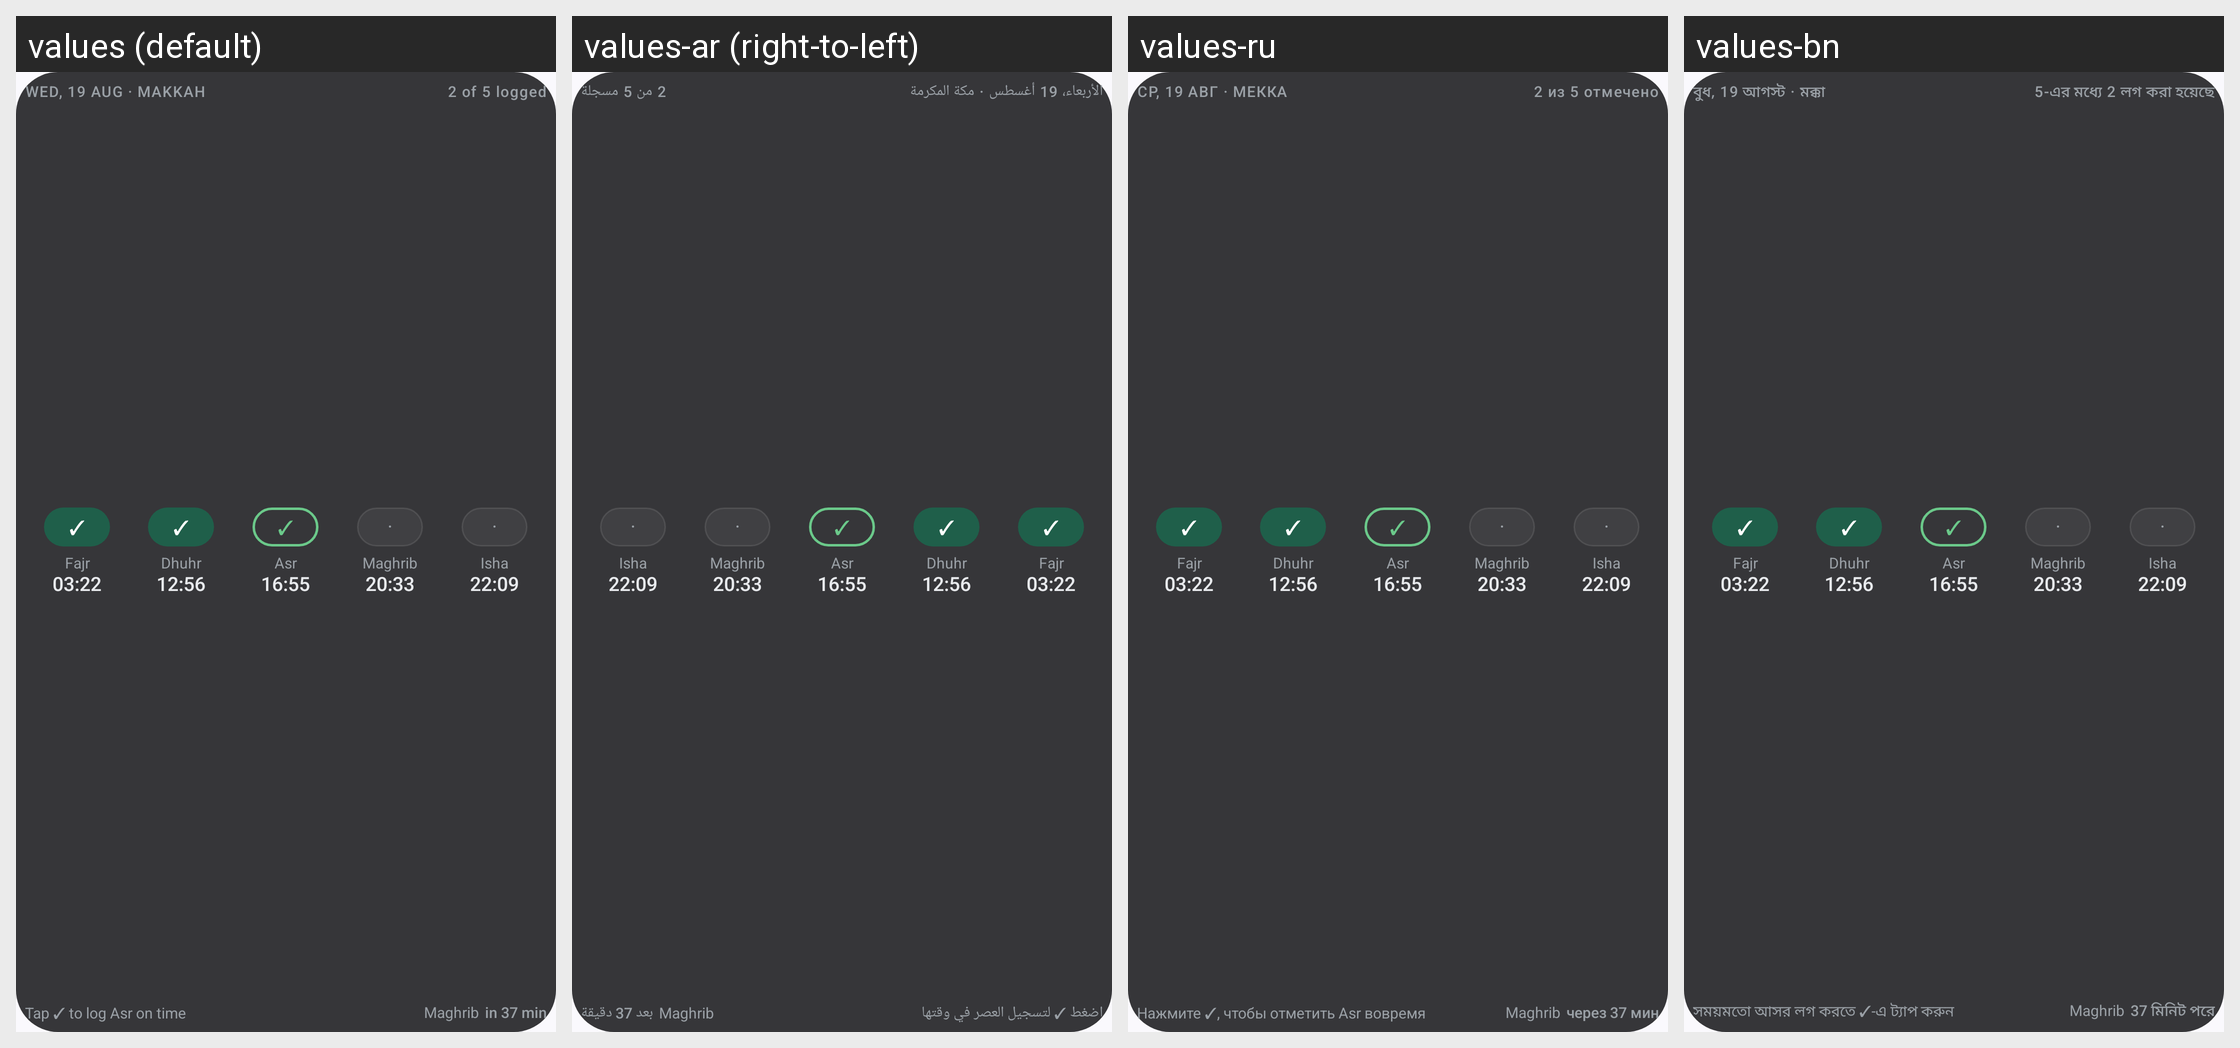

Translations of the strings shown on this Android screen, per locale in the grid:
Android screen res/layout/prayer_widget_log_preview.xml rendered under 4 locales, left to right: values (default), values-ar (right-to-left), values-ru, values-bn. Device: Nexus 5 (rendered at 1080×1920; each locale shown at half size, 540×960, under a caption strip naming it); theme AppTheme.
Other locales in the repository, not shown: values-de, values-es, values-fr, values-hi, values-in, values-sv, values-tr, values-ur, values-zh.
Strings drawn on this screen, with the default value and each locale's value (text and hints the layout hard-codes, and strings that could not be matched under every locale, appear in the picture but are not listed):

widget_preview_header
  values: WED, 19 AUG · MAKKAH
  values-ar: الأربعاء، 19 أغسطس · مكة المكرمة
  values-ru: СР, 19 АВГ · МЕККА
  values-bn: বুধ, 19 আগস্ট · মক্কা

widget_preview_logged
  values: 2 of 5 logged
  values-ar: 2 من 5 مسجلة
  values-ru: 2 из 5 отмечено
  values-bn: 5-এর মধ্যে 2 লগ করা হয়েছে

widget_preview_tap_to_log
  values: Tap ✓ to log Asr on time
  values-ar: اضغط ✓ لتسجيل العصر في وقتها
  values-ru: Нажмите ✓, чтобы отметить Asr вовремя
  values-bn: সময়মতো আসর লগ করতে ✓-এ ট্যাপ করুন

widget_preview_in_37
  values: in 37 min
  values-ar: بعد 37 دقيقة
  values-ru: через 37 мин
  values-bn: 37 মিনিট পরে
